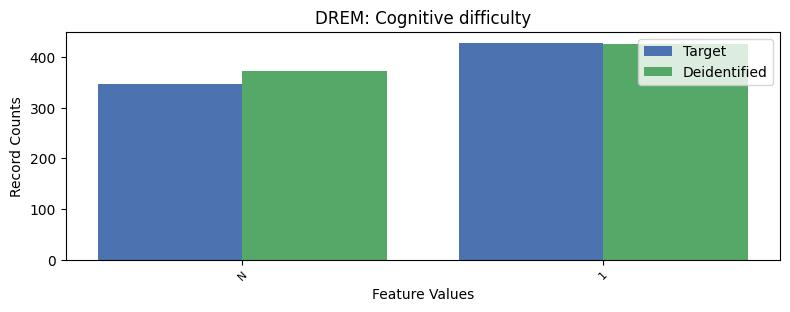

The file beside this chart, header and first rows:
, DREM, count_target, count_deidentified
0, 2, 6859, 6836
1, 1, 428, 426
2, -1, 347, 372
